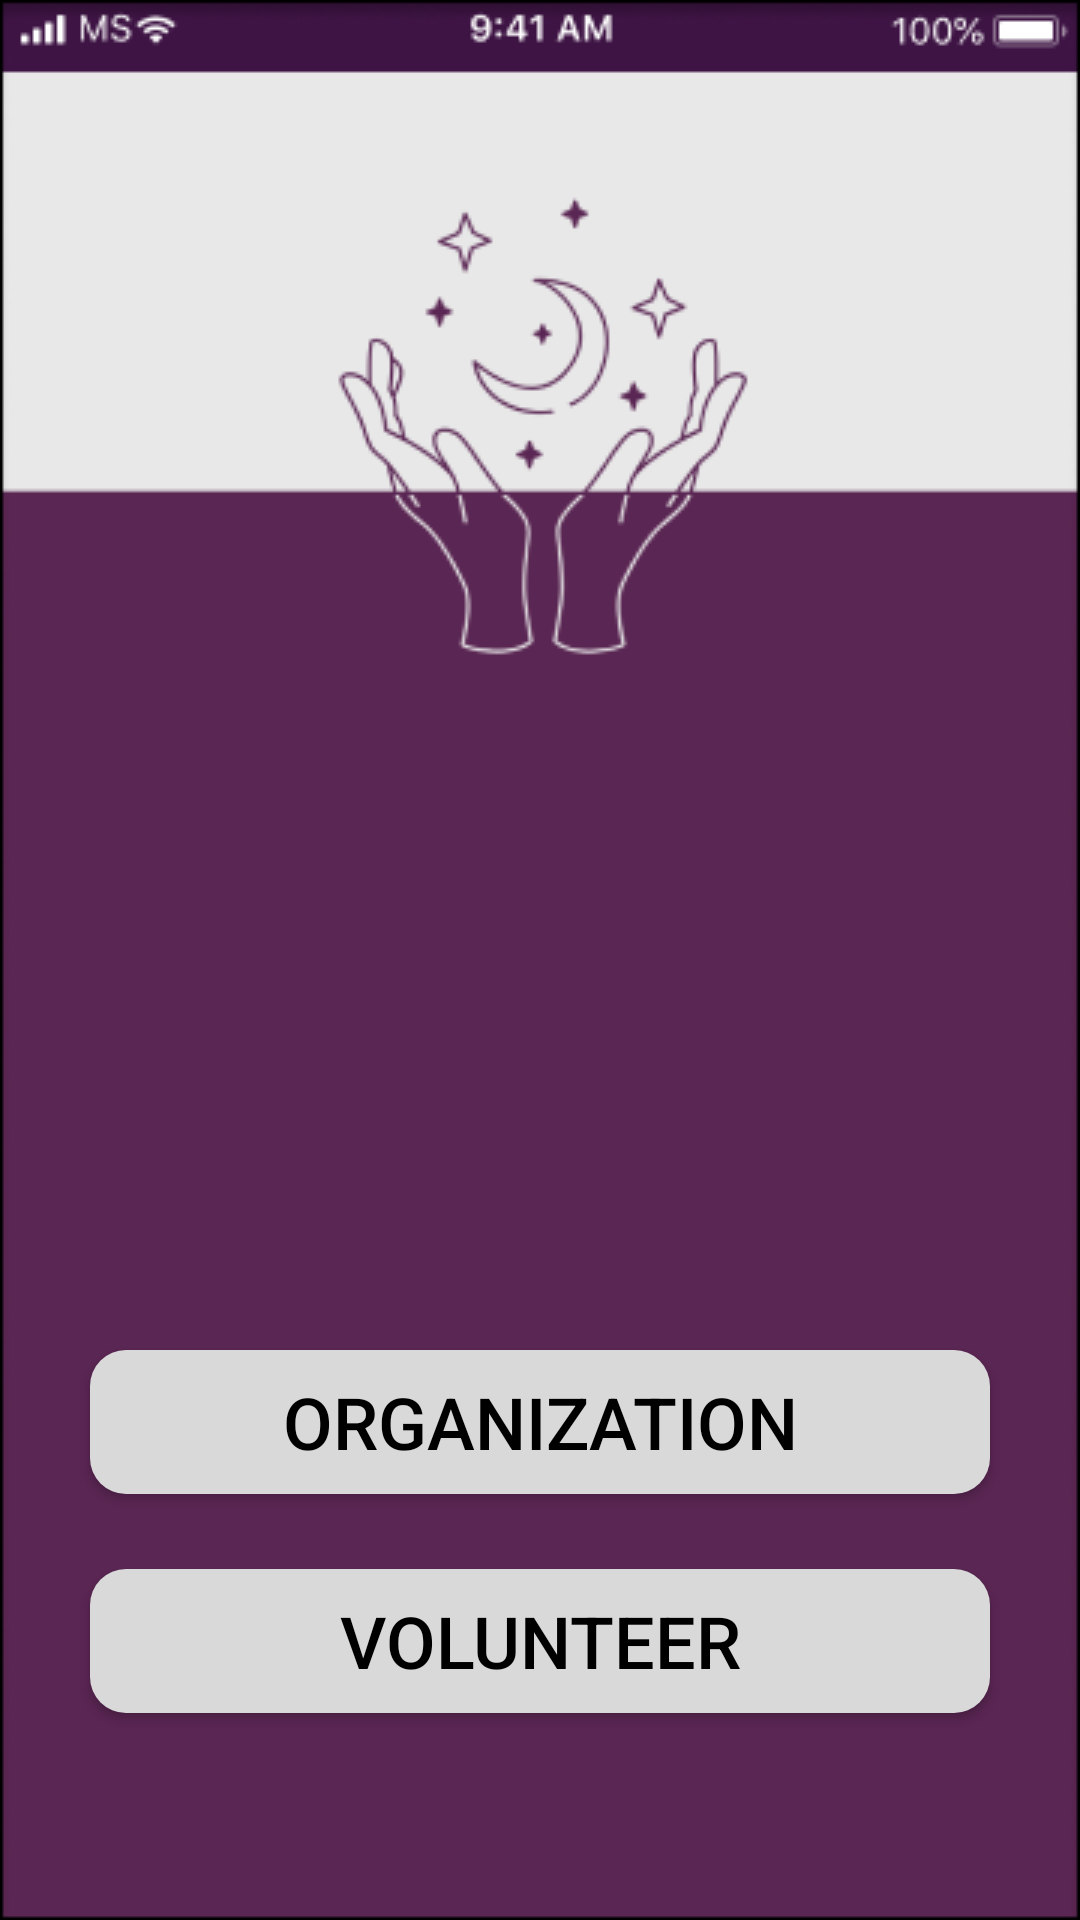

Reconstruct the res/layout file that produces this screen, plus the resources it refers to.
<!-- AndroidManifest.xml: application theme Theme.I230613_i230658_i230736 -->
<!-- res/layout/activity_role.xml -->
<?xml version="1.0" encoding="utf-8"?>
<RelativeLayout
    xmlns:android="http://schemas.android.com/apk/res/android"
    xmlns:app="http://schemas.android.com/apk/res-auto"
    xmlns:tools="http://schemas.android.com/tools"
    android:id="@+id/main"
    android:layout_width="match_parent"
    android:layout_height="match_parent"
    android:background="@drawable/backlog"
    tools:context=".RoleActivity">


    <Button
        android:id="@+id/org"
        android:layout_width="300dp"
        android:layout_height="wrap_content"
        android:layout_gravity="center"
        android:text="Organization"
        android:textSize="24sp"
        android:layout_centerHorizontal="true"
        android:textColor="@color/black"
        app:backgroundTint="@null"
        android:background="@drawable/graybutton"
        android:layout_marginTop="450dp"
        android:paddingStart="56dp"
        android:paddingEnd="56dp" />
    <Button
        android:id="@+id/volunteer"
        android:layout_width="300dp"
        android:layout_height="wrap_content"
        android:layout_gravity="center"
        android:text="Volunteer"
        android:textSize="24sp"
        android:layout_centerVertical="true"
        android:layout_centerHorizontal="true"
        android:textColor="@color/black"
        app:backgroundTint="@null"
        android:layout_below="@+id/org"
        android:layout_marginTop="25dp"
        android:background="@drawable/graybutton"
        android:paddingStart="56dp"
        android:paddingEnd="56dp" />

</RelativeLayout>
<!-- resources referenced by this layout -->
<resources>
  <color name="black">#FF000000</color>
  <!-- drawable backlog: png bitmap (drawable, 21278 bytes) -->
  <!-- drawable graybutton (drawable) -->
  <?xml version="1.0" encoding="utf-8"?>
  <shape xmlns:android="http://schemas.android.com/apk/res/android">
      <solid android:color="#D9D9D9" />
      <corners android:radius="12dp" />
  </shape>
  <style name="Theme.I230613_i230658_i230736" parent="Base.Theme.I230613_i230658_i230736" />
  <style name="Base.Theme.I230613_i230658_i230736" parent="Theme.Material3.DayNight.NoActionBar">
          
          
      </style>
</resources>
